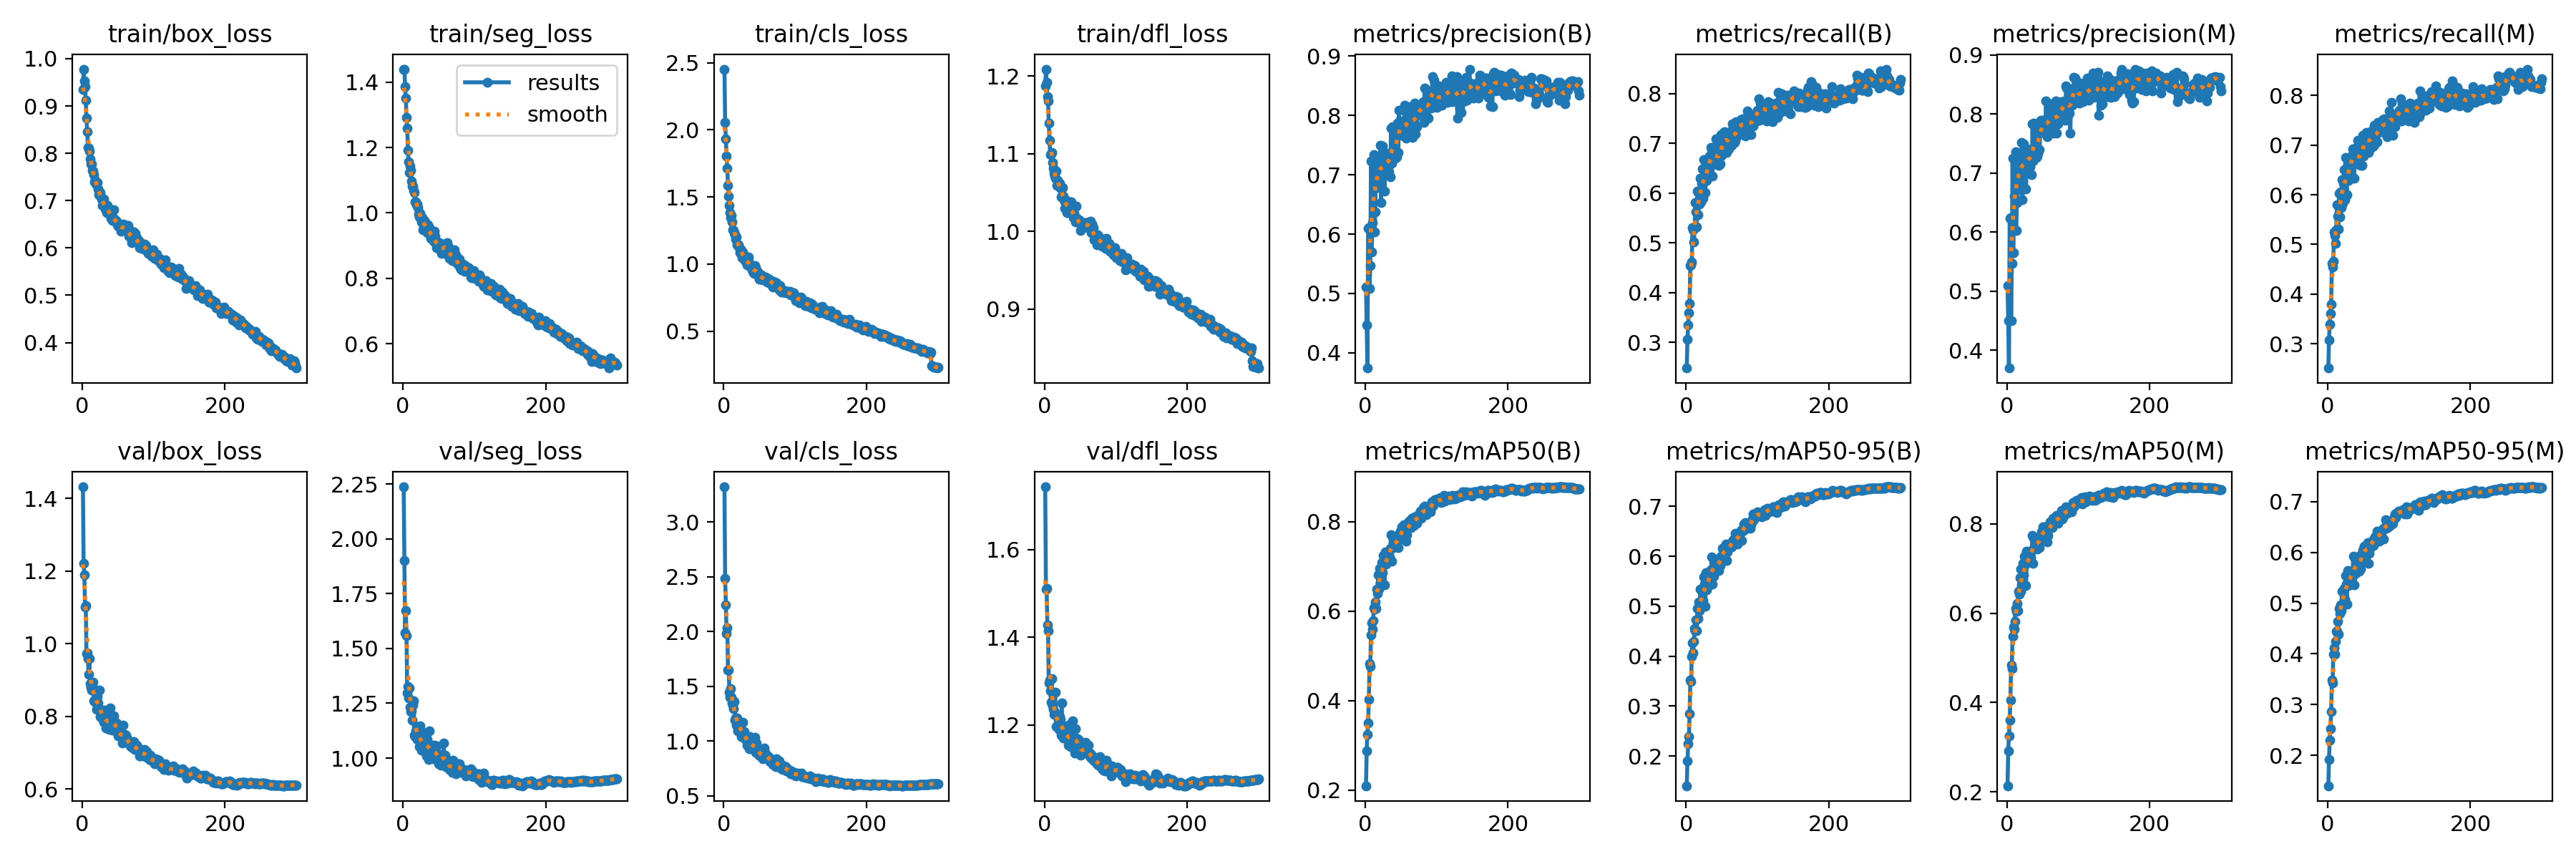

Data behind this chart, as committed beside it:
epoch, train/box_loss, train/seg_loss, train/cls_loss, train/dfl_loss, metrics/precision(B), metrics/recall(B), metrics/mAP50(B), metrics/mAP50-95(B), metrics/precision(M), metrics/recall(M), metrics/mAP50(M), metrics/mAP50-95(M), val/box_loss, val/seg_loss, val/cls_loss, val/dfl_loss, lr/pg0, lr/pg1, lr/pg2
1, 0.9352, 1.44, 2.452, 1.187, 0.5104, 0.2479, 0.21, 0.1402, 0.5095, 0.251, 0.2136, 0.1403, 1.432, 2.237, 3.322, 1.744, 0.06707, 0.0003326, 0.0003326
2, 0.9779, 1.44, 2.053, 1.209, 0.4471, 0.3057, 0.2878, 0.1893, 0.4504, 0.3068, 0.2913, 0.1921, 1.222, 1.901, 2.485, 1.51, 0.03407, 0.0006638, 0.0006638
3, 0.9529, 1.386, 1.933, 1.192, 0.3743, 0.3353, 0.3253, 0.2248, 0.3697, 0.3392, 0.326, 0.2306, 1.19, 1.572, 2.24, 1.511, 0.001063, 0.0009927, 0.0009927
4, 0.9406, 1.352, 1.805, 1.173, 0.6101, 0.3587, 0.3502, 0.2392, 0.6229, 0.3615, 0.3598, 0.2526, 1.101, 1.673, 1.984, 1.427, 0.0009901, 0.0009901, 0.0009901
5, 0.9117, 1.291, 1.712, 1.168, 0.6108, 0.3771, 0.4027, 0.2846, 0.6251, 0.3794, 0.4052, 0.2869, 1.106, 1.557, 2.032, 1.415, 0.0009901, 0.0009901, 0.0009901
6, 0.8744, 1.259, 1.584, 1.139, 0.5086, 0.4542, 0.4826, 0.3521, 0.4498, 0.4614, 0.4834, 0.3489, 0.9737, 1.298, 1.645, 1.295, 0.0009868, 0.0009868, 0.0009868
7, 0.8461, 1.191, 1.508, 1.117, 0.5475, 0.4552, 0.476, 0.3487, 0.5471, 0.4544, 0.476, 0.3433, 0.975, 1.326, 1.646, 1.302, 0.0009835, 0.0009835, 0.0009835
8, 0.8118, 1.157, 1.435, 1.099, 0.7232, 0.4608, 0.5477, 0.3991, 0.7256, 0.4668, 0.5486, 0.3992, 0.9589, 1.274, 1.448, 1.278, 0.0009802, 0.0009802, 0.0009802
9, 0.8114, 1.123, 1.381, 1.1, 0.5695, 0.53, 0.5748, 0.4271, 0.5649, 0.5256, 0.5682, 0.4125, 0.9166, 1.319, 1.398, 1.252, 0.0009769, 0.0009769, 0.0009769
10, 0.8045, 1.144, 1.343, 1.101, 0.619, 0.5259, 0.5597, 0.4064, 0.6612, 0.5184, 0.5641, 0.3993, 0.9599, 1.231, 1.48, 1.306, 0.0009736, 0.0009736, 0.0009736
11, 0.7888, 1.13, 1.36, 1.089, 0.7208, 0.5014, 0.5793, 0.4296, 0.7211, 0.5017, 0.5815, 0.425, 0.89, 1.213, 1.4, 1.243, 0.0009703, 0.0009703, 0.0009703
12, 0.7775, 1.096, 1.314, 1.081, 0.7341, 0.5295, 0.6081, 0.4546, 0.7357, 0.5295, 0.61, 0.4449, 0.88, 1.217, 1.345, 1.235, 0.000967, 0.000967, 0.000967
13, 0.7774, 1.083, 1.256, 1.075, 0.6035, 0.5805, 0.6049, 0.4503, 0.6033, 0.5805, 0.6036, 0.4448, 0.8732, 1.173, 1.329, 1.224, 0.0009637, 0.0009637, 0.0009637
14, 0.7645, 1.081, 1.248, 1.071, 0.637, 0.5618, 0.6215, 0.4721, 0.65, 0.5575, 0.6226, 0.4641, 0.8788, 1.24, 1.295, 1.229, 0.0009604, 0.0009604, 0.0009604
15, 0.763, 1.069, 1.233, 1.068, 0.7219, 0.5323, 0.6059, 0.4511, 0.7221, 0.5316, 0.6059, 0.4389, 0.8947, 1.262, 1.362, 1.275, 0.0009571, 0.0009571, 0.0009571
16, 0.7554, 1.063, 1.217, 1.077, 0.7046, 0.6044, 0.649, 0.4959, 0.7029, 0.6035, 0.6497, 0.4896, 0.8428, 1.105, 1.188, 1.196, 0.0009538, 0.0009538, 0.0009538
17, 0.7396, 1.033, 1.186, 1.059, 0.7163, 0.5562, 0.6406, 0.4747, 0.7187, 0.5556, 0.6428, 0.4796, 0.8749, 1.098, 1.213, 1.22, 0.0009505, 0.0009505, 0.0009505
18, 0.7422, 1.034, 1.2, 1.066, 0.6783, 0.5994, 0.6807, 0.5078, 0.672, 0.6061, 0.6791, 0.4967, 0.8386, 1.123, 1.143, 1.195, 0.0009472, 0.0009472, 0.0009472
19, 0.7359, 1.025, 1.142, 1.063, 0.724, 0.5776, 0.649, 0.4915, 0.7257, 0.5747, 0.6494, 0.4847, 0.8463, 1.144, 1.209, 1.203, 0.0009439, 0.0009439, 0.0009439
20, 0.7388, 1.028, 1.136, 1.061, 0.6982, 0.6303, 0.6955, 0.5335, 0.7004, 0.6309, 0.6988, 0.5235, 0.82, 1.085, 1.091, 1.189, 0.0009406, 0.0009406, 0.0009406
21, 0.7389, 1.017, 1.143, 1.062, 0.749, 0.5817, 0.6635, 0.5031, 0.7517, 0.5827, 0.6643, 0.4964, 0.854, 1.132, 1.182, 1.218, 0.0009373, 0.0009373, 0.0009373
22, 0.724, 0.9977, 1.125, 1.056, 0.6536, 0.6191, 0.6692, 0.5092, 0.6546, 0.6237, 0.6695, 0.5009, 0.8373, 1.119, 1.165, 1.212, 0.000934, 0.000934, 0.000934
23, 0.713, 0.9881, 1.086, 1.044, 0.73, 0.6492, 0.709, 0.532, 0.7308, 0.6502, 0.711, 0.5287, 0.8233, 1.052, 1.09, 1.177, 0.0009307, 0.0009307, 0.0009307
24, 0.7187, 0.9987, 1.112, 1.055, 0.7481, 0.5899, 0.6855, 0.5117, 0.7491, 0.5906, 0.6859, 0.5073, 0.8728, 1.146, 1.114, 1.249, 0.0009274, 0.0009274, 0.0009274
25, 0.7173, 0.9888, 1.099, 1.056, 0.7037, 0.6679, 0.7251, 0.558, 0.7126, 0.6757, 0.7272, 0.5545, 0.7993, 1.055, 1.04, 1.18, 0.0009241, 0.0009241, 0.0009241
26, 0.7075, 0.9722, 1.049, 1.045, 0.7097, 0.623, 0.7069, 0.5436, 0.7133, 0.6271, 0.7082, 0.5374, 0.7982, 1.037, 1.038, 1.169, 0.0009208, 0.0009208, 0.0009208
27, 0.7038, 0.9853, 1.089, 1.039, 0.6719, 0.6005, 0.6589, 0.4997, 0.6731, 0.6006, 0.6615, 0.4978, 0.8173, 1.078, 1.171, 1.188, 0.0009175, 0.0009175, 0.0009175
28, 0.6895, 0.9483, 1.054, 1.03, 0.7303, 0.6593, 0.7325, 0.5679, 0.7322, 0.6613, 0.7393, 0.5648, 0.7947, 1.054, 1.043, 1.17, 0.0009142, 0.0009142, 0.0009142
29, 0.6912, 0.9575, 1.043, 1.036, 0.7368, 0.6257, 0.7058, 0.533, 0.7409, 0.6295, 0.7145, 0.5339, 0.8092, 1.117, 1.089, 1.194, 0.0009109, 0.0009109, 0.0009109
30, 0.7032, 0.9763, 1.027, 1.04, 0.7359, 0.6538, 0.7168, 0.5516, 0.7363, 0.6551, 0.7187, 0.546, 0.7843, 1.081, 1.018, 1.169, 0.0009076, 0.0009076, 0.0009076
31, 0.6939, 0.9714, 1.022, 1.024, 0.7267, 0.6406, 0.7155, 0.5402, 0.725, 0.6397, 0.7147, 0.5375, 0.8182, 1.029, 1.014, 1.198, 0.0009043, 0.0009043, 0.0009043
32, 0.6823, 0.9581, 1.022, 1.036, 0.7126, 0.6552, 0.7126, 0.5422, 0.7222, 0.6612, 0.7221, 0.5439, 0.8012, 1.089, 1.039, 1.183, 0.000901, 0.000901, 0.000901
33, 0.69, 0.9624, 0.9963, 1.033, 0.7052, 0.6748, 0.7317, 0.5674, 0.7108, 0.6776, 0.736, 0.5633, 0.7691, 1.011, 0.9631, 1.153, 0.0008977, 0.0008977, 0.0008977
34, 0.675, 0.9405, 1.014, 1.025, 0.7171, 0.6692, 0.7211, 0.5548, 0.7214, 0.6734, 0.7248, 0.549, 0.7831, 1.084, 1.001, 1.166, 0.0008944, 0.0008944, 0.0008944
35, 0.6893, 0.9629, 1.051, 1.038, 0.6966, 0.6911, 0.7408, 0.5727, 0.6978, 0.6922, 0.7399, 0.5626, 0.7924, 1.057, 1.001, 1.163, 0.0008911, 0.0008911, 0.0008911
36, 0.6854, 0.9455, 1.008, 1.031, 0.7791, 0.682, 0.7709, 0.5983, 0.783, 0.6846, 0.7741, 0.5923, 0.7662, 0.9935, 0.9279, 1.15, 0.0008878, 0.0008878, 0.0008878
37, 0.6799, 0.9553, 0.9827, 1.038, 0.7199, 0.6343, 0.7112, 0.5437, 0.72, 0.634, 0.7118, 0.5355, 0.8097, 1.123, 1.042, 1.205, 0.0008845, 0.0008845, 0.0008845
38, 0.6725, 0.9432, 0.9889, 1.027, 0.7812, 0.6847, 0.7657, 0.5954, 0.7852, 0.6879, 0.7681, 0.5883, 0.7639, 1.023, 0.9653, 1.151, 0.0008812, 0.0008812, 0.0008812
39, 0.6729, 0.9219, 0.9743, 1.024, 0.7416, 0.6732, 0.7429, 0.5601, 0.7437, 0.6761, 0.7477, 0.5593, 0.8225, 1.044, 0.9772, 1.209, 0.0008779, 0.0008779, 0.0008779
40, 0.6619, 0.9235, 0.9552, 1.018, 0.7434, 0.6932, 0.7683, 0.5908, 0.7454, 0.6952, 0.7697, 0.5831, 0.7696, 1.006, 0.9395, 1.151, 0.0008746, 0.0008746, 0.0008746
41, 0.6702, 0.928, 0.945, 1.023, 0.7664, 0.6584, 0.7462, 0.5753, 0.773, 0.6664, 0.7545, 0.5688, 0.7917, 1.058, 0.939, 1.173, 0.0008713, 0.0008713, 0.0008713
42, 0.6587, 0.9243, 0.9358, 1.017, 0.7282, 0.7094, 0.7627, 0.5892, 0.7268, 0.7093, 0.7637, 0.5877, 0.7623, 0.9954, 0.9209, 1.136, 0.000868, 0.000868, 0.000868
43, 0.6582, 0.9143, 0.9325, 1.012, 0.7295, 0.672, 0.7431, 0.5747, 0.7286, 0.67, 0.7441, 0.5719, 0.8004, 1.034, 0.9556, 1.191, 0.0008647, 0.0008647, 0.0008647
44, 0.6812, 0.9441, 0.9874, 1.032, 0.7303, 0.657, 0.7459, 0.5718, 0.7339, 0.6602, 0.7486, 0.5632, 0.8025, 1.058, 1.032, 1.167, 0.0008614, 0.0008614, 0.0008614
45, 0.6617, 0.9292, 0.9728, 1.017, 0.7865, 0.6719, 0.769, 0.5933, 0.7848, 0.6761, 0.7701, 0.594, 0.773, 1.006, 0.8929, 1.162, 0.0008581, 0.0008581, 0.0008581
46, 0.6561, 0.9076, 0.9547, 1.012, 0.7376, 0.6563, 0.743, 0.5709, 0.7401, 0.6589, 0.7473, 0.5673, 0.7756, 1.023, 0.9777, 1.168, 0.0008548, 0.0008548, 0.0008548
47, 0.6579, 0.8947, 0.9435, 1.013, 0.8087, 0.6717, 0.763, 0.5902, 0.785, 0.686, 0.769, 0.5849, 0.778, 1.056, 0.9379, 1.161, 0.0008515, 0.0008515, 0.0008515
48, 0.6561, 0.8943, 0.9129, 1.015, 0.7906, 0.6581, 0.7608, 0.5814, 0.7896, 0.6593, 0.7633, 0.5816, 0.7828, 1.024, 0.9365, 1.165, 0.0008482, 0.0008482, 0.0008482
49, 0.6493, 0.8959, 0.9357, 1.01, 0.7668, 0.7173, 0.7791, 0.6008, 0.7691, 0.72, 0.783, 0.6054, 0.7639, 0.9989, 0.8758, 1.144, 0.0008449, 0.0008449, 0.0008449
50, 0.6453, 0.9022, 0.8853, 1.001, 0.7778, 0.6754, 0.7651, 0.5992, 0.7832, 0.6775, 0.7713, 0.6005, 0.7459, 0.9752, 0.8699, 1.131, 0.0008416, 0.0008416, 0.0008416
51, 0.6482, 0.9081, 0.8952, 1.008, 0.7854, 0.7015, 0.789, 0.6156, 0.789, 0.7054, 0.7941, 0.6128, 0.7503, 0.9829, 0.8618, 1.134, 0.0008383, 0.0008383, 0.0008383
52, 0.6462, 0.8868, 0.9034, 1.008, 0.7684, 0.7004, 0.7744, 0.6035, 0.7722, 0.7063, 0.7794, 0.6004, 0.7544, 1.006, 0.8768, 1.143, 0.000835, 0.000835, 0.000835
53, 0.6449, 0.9046, 0.9176, 1.012, 0.7749, 0.7217, 0.7826, 0.6021, 0.7796, 0.723, 0.7863, 0.6002, 0.7576, 0.9687, 0.8854, 1.142, 0.0008317, 0.0008317, 0.0008317
54, 0.6355, 0.8752, 0.9052, 1.008, 0.7805, 0.7228, 0.7928, 0.6178, 0.7836, 0.7261, 0.7935, 0.6133, 0.7494, 0.9798, 0.8633, 1.143, 0.0008284, 0.0008284, 0.0008284
55, 0.6454, 0.8855, 0.8797, 1.008, 0.8174, 0.706, 0.788, 0.62, 0.8218, 0.7122, 0.7935, 0.6133, 0.7407, 1.001, 0.8355, 1.138, 0.0008251, 0.0008251, 0.0008251
56, 0.6393, 0.8849, 0.8893, 1.011, 0.7759, 0.7162, 0.7906, 0.6243, 0.7733, 0.7137, 0.79, 0.6191, 0.7271, 0.9743, 0.8679, 1.136, 0.0008218, 0.0008218, 0.0008218
57, 0.6506, 0.8996, 0.8919, 1.012, 0.7618, 0.6821, 0.7566, 0.592, 0.7622, 0.6852, 0.7598, 0.5789, 0.7754, 1.067, 0.9321, 1.159, 0.0008185, 0.0008185, 0.0008185
58, 0.6405, 0.8896, 0.8918, 1.009, 0.7687, 0.7007, 0.7711, 0.6088, 0.7695, 0.7017, 0.775, 0.5977, 0.7472, 1.011, 0.8963, 1.144, 0.0008152, 0.0008152, 0.0008152
59, 0.6486, 0.9046, 0.9057, 1.008, 0.7811, 0.7222, 0.7858, 0.6145, 0.7834, 0.7245, 0.7886, 0.6082, 0.7497, 1.012, 0.8484, 1.143, 0.0008119, 0.0008119, 0.0008119
60, 0.6413, 0.9075, 0.8751, 1.004, 0.8149, 0.6891, 0.7881, 0.6193, 0.8172, 0.6944, 0.7913, 0.6185, 0.744, 0.9609, 0.8568, 1.139, 0.0008086, 0.0008086, 0.0008086
... 240 more rows
